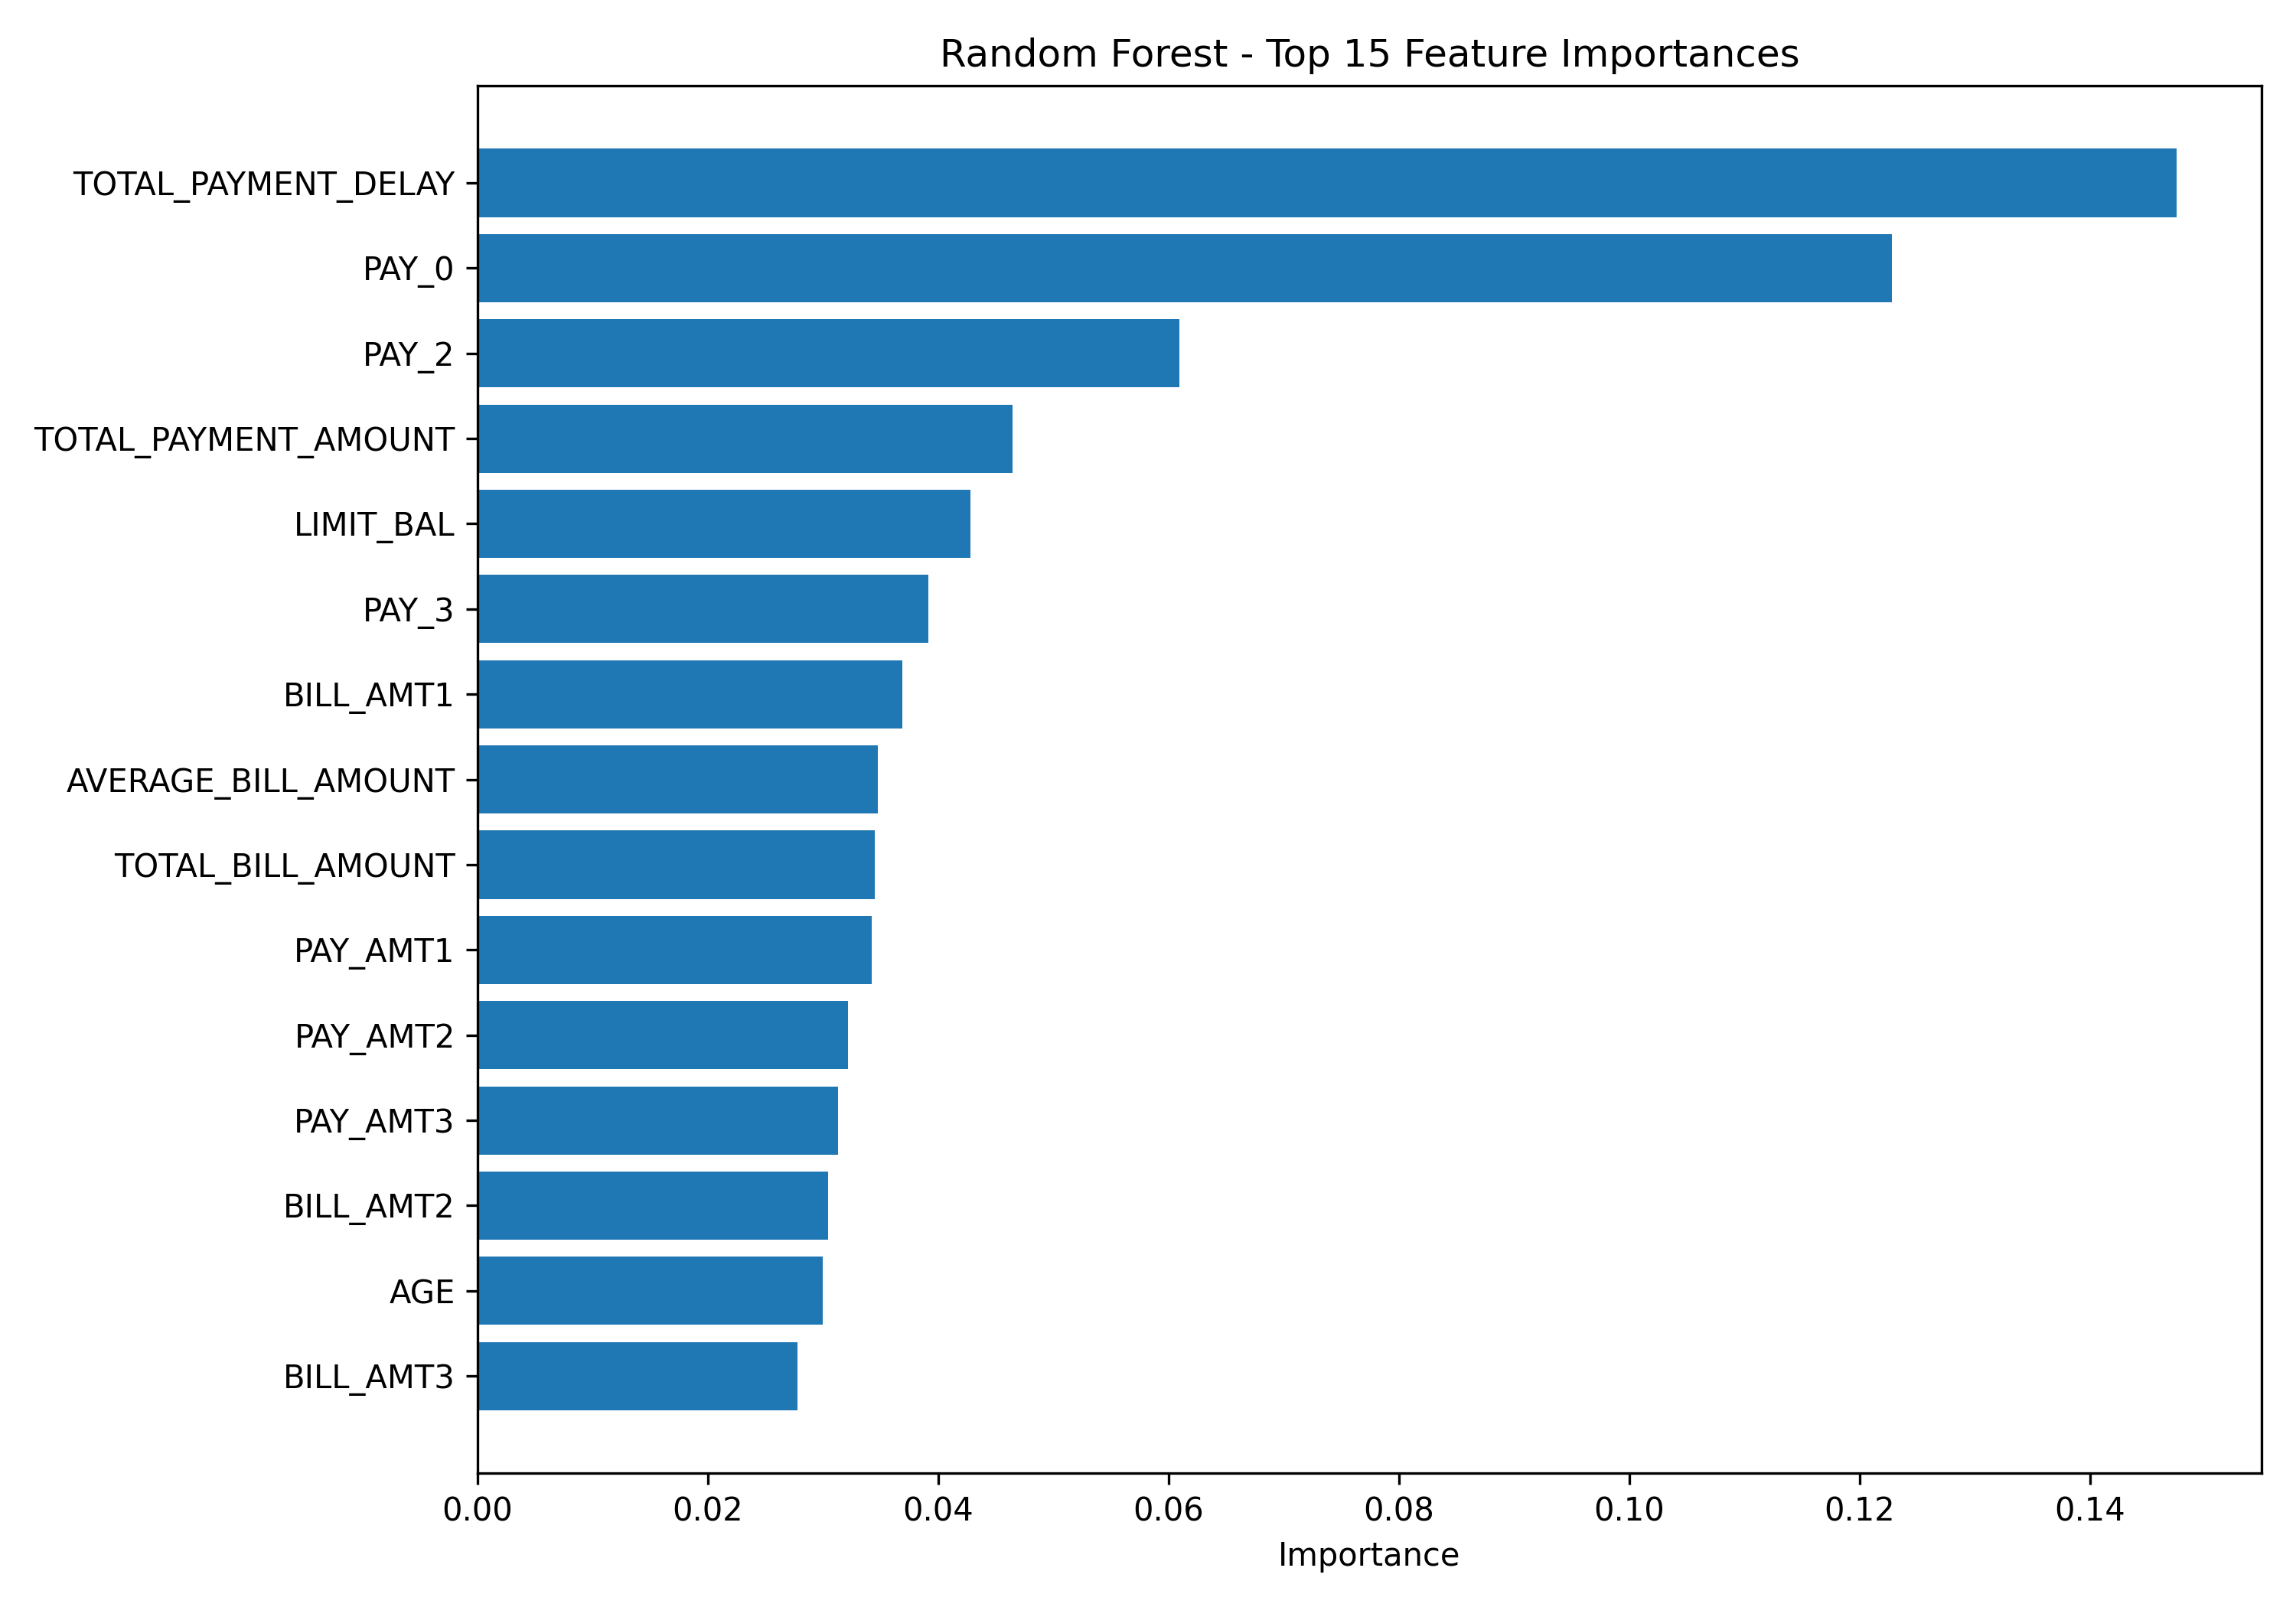

The file beside this chart, header and first rows:
Feature, Importance
TOTAL_PAYMENT_DELAY, 0.1475
PAY_0, 0.1228
PAY_2, 0.06092
TOTAL_PAYMENT_AMOUNT, 0.04644
LIMIT_BAL, 0.04279
PAY_3, 0.03914
BILL_AMT1, 0.03686
AVERAGE_BILL_AMOUNT, 0.03477
TOTAL_BILL_AMOUNT, 0.03447
PAY_AMT1, 0.0342
PAY_AMT2, 0.03216
PAY_AMT3, 0.03132
BILL_AMT2, 0.03043
AGE, 0.02995
BILL_AMT3, 0.02776
PAY_4, 0.02776
PAY_AMT4, 0.02774
PAY_AMT6, 0.02738
BILL_AMT4, 0.02727
BILL_AMT5, 0.02713
BILL_AMT6, 0.02655
PAY_AMT5, 0.0263
PAY_5, 0.02155
PAY_6, 0.01645
EDUCATION, 0.009807
MARRIAGE, 0.00545
SEX, 0.005081
